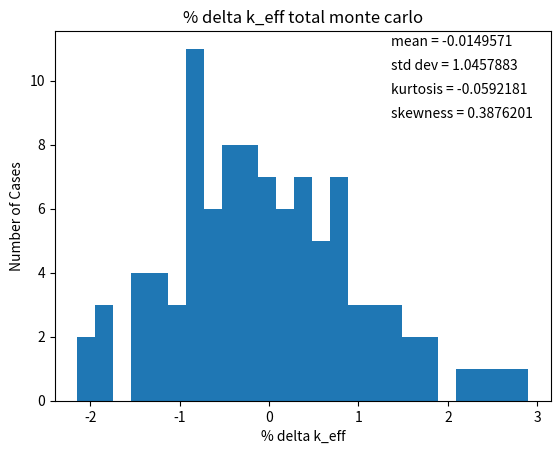

Generate this figure with matplotlib:

import math
import os
import numpy as np
import matplotlib.pyplot as plt
from scipy.stats import skew
from scipy.stats import norm, kurtosis



delta_keff=np.array([-0.00863895703995865, -0.0004270116145389524, 0.003431714609999803, 0.02879377671802219, -0.002186310690175941, 0.013979067402185574, 0.02212612207525866, -0.0038656377309433942, 0.011341413276454215, 0.015238920062220052, -0.011833207847230964, -0.008782628803241543, -0.0021681635312295056, -0.012446423118119498, 0.013413934035424901, 0.018103204498623127, -0.000646448999057081, -0.018775382158269016, -0.0021098866757301993, -0.008335286332783132, 0.011854454825653837, -0.007167302045662072, -0.018418469829541317, 0.013881321832605042, 0.016497389381715966, 0.008745794581086708, -0.009086533201514535, -0.008872522388507997, -0.013593140762918288, 0.004229084295162222, 0.0020725274555504214, -0.019109442827658585, -0.00733525874158647, -0.0050091181612128555, 0.0020411947166341093, -0.008157426013394309, 0.0021236463622512636, 0.010365921379551724, -0.006190469214507277, -0.02130376854377536, 0.005321621888009109, 0.0009014204092313571, 0.008149454136595624, 0.0010740822797929983, -0.012651586264503911, -0.011876084417737132, 0.008664799126298695, 0.018393650163278874, -0.0025946282892677086, -0.004345925184281119, 0.0036869172955901197, 8.71938761474178e-05, 0.006366641196328571, 0.003920346577109823, 0.02389797456653464, -0.013780936682138534, 0.0021549596651904146, -0.009801345936126138, 0.010989027814383157, 0.004318732035509254, 0.008664799126216538, -0.005238419962627305, -0.005328746832333198, 0.00830801187150576, -0.006077107947195626, -0.006987615570382522, 0.010517493313497939, 0.008005356653339568, -0.020389519918438515, -0.013995088007218048, -0.014554433852571158, -0.006401838568114271, -0.0007130761035609723, -0.002366852774955852, 0.000731320708976746, -0.007826712605967567, -0.0023648175376145275, -0.0017419049903867334, -0.004722662818639645, -0.008315031299943598, 0.004172988659442822, 0.010466203562907728, -0.007287277689985938, -0.009577085402569963, -0.010543748205235626, -0.0036763903508010287, 0.006278627919358071, -0.003484045437787797, -0.0005430293587985746, 0.02518235950562908, -0.008909087923684056, 0.00444394753165267, -0.001984512440519226, 0.006711254695876745, 0.00786614883749448, -0.0009153138471604816, -0.003451600763828222, 0.004828008057249034])


keff=[0.993483547695236, 0.9848445906552773, 0.993056536080697, 0.9969152623052357, 1.0222773244132581, 0.99129723700506, 1.0074626150974215, 1.0156096697704946, 0.9896179099642926, 1.0048249609716902, 1.008722467757456, 0.981650339848005, 0.9847009188919944, 0.9913153841640064, 0.9810371245771164, 1.0068974817306608, 1.011586752193859, 0.9928370986961789, 0.9747081655369669, 0.9913736610195057, 0.9851482613624528, 1.0053380025208898, 0.9863162456495739, 0.9750650778656946, 1.007364869527841, 1.009980937076952, 1.0022293422763227, 0.9843970144937214, 0.984611025306728, 0.9798904069323177, 0.9977126319903982, 0.9955560751507864, 0.9743741048675774, 0.9861482889536495, 0.9884744295340231, 0.9955247424118701, 0.9853261216818416, 0.9956071940574872, 1.0038494690747877, 0.9872930784807287, 0.9721797791514606, 0.9988051695832451, 0.9943849681044673, 1.0016330018318316, 0.994557629975029, 0.980831961430732, 0.9816074632774988, 1.0021483468215346, 1.0118771978585148, 0.9908889194059682, 0.9891376225109548, 0.9971704649908261, 0.9935707415713834, 0.9998501888915645, 0.9974038942723458, 1.0173815222617706, 0.9797026110130974, 0.9956385073604264, 0.9836822017591098, 1.004472575509619, 0.9978022797307452, 1.0021483468214525, 0.9882451277326086, 0.9881548008629027, 1.0017915595667417, 0.9874064397480403, 0.9864959321248534, 1.0040010410087339, 1.0014889043485755, 0.9730940277767974, 0.9794884596880179, 0.9789291138426648, 0.9870817091271217, 0.992770471591675, 0.9911166949202801, 0.9942148684042127, 0.9856568350892684, 0.9911187301576214, 0.9917416427048492, 0.9887608848765963, 0.9851685163952923, 0.9976565363546788, 1.0039497512581437, 0.98619627000525, 0.983906462292666, 0.9829397994900003, 0.9898071573444349, 0.999762175614594, 0.9899995022574481, 0.9929405183364374, 1.018665907200865, 0.9845744597715519, 0.9979274952268886, 0.9914990352547167, 1.0001948023911127, 1.0013496965327304, 0.9925682338480755, 0.9900319469314077, 0.998311555752485]

delta_keff=delta_keff/keff[0]*100
print(np.std(delta_keff))
print(np.mean(delta_keff))
std_dev=np.std(delta_keff)
mean=np.mean(delta_keff)
kurt = kurtosis(delta_keff)
skewness = skew(delta_keff)


plt.hist(delta_keff, bins=25, density=False)

# Set the plot title and axis labels
plt.title(f'% delta k_eff total monte carlo')
plt.xlabel('% delta k_eff')
plt.ylabel('Number of Cases')
plt.figtext(.65, .85, f"mean = {round(mean,7)}")
plt.figtext(.65, .8, f"std dev = {round(std_dev,7)}")
plt.figtext(.65, .75, f"kurtosis = {round(kurt,7)}")
plt.figtext(.65, .7, f"skewness = {round(skewness,7)}")
plt.savefig('Openmc_hist.png')
plt.clf()
